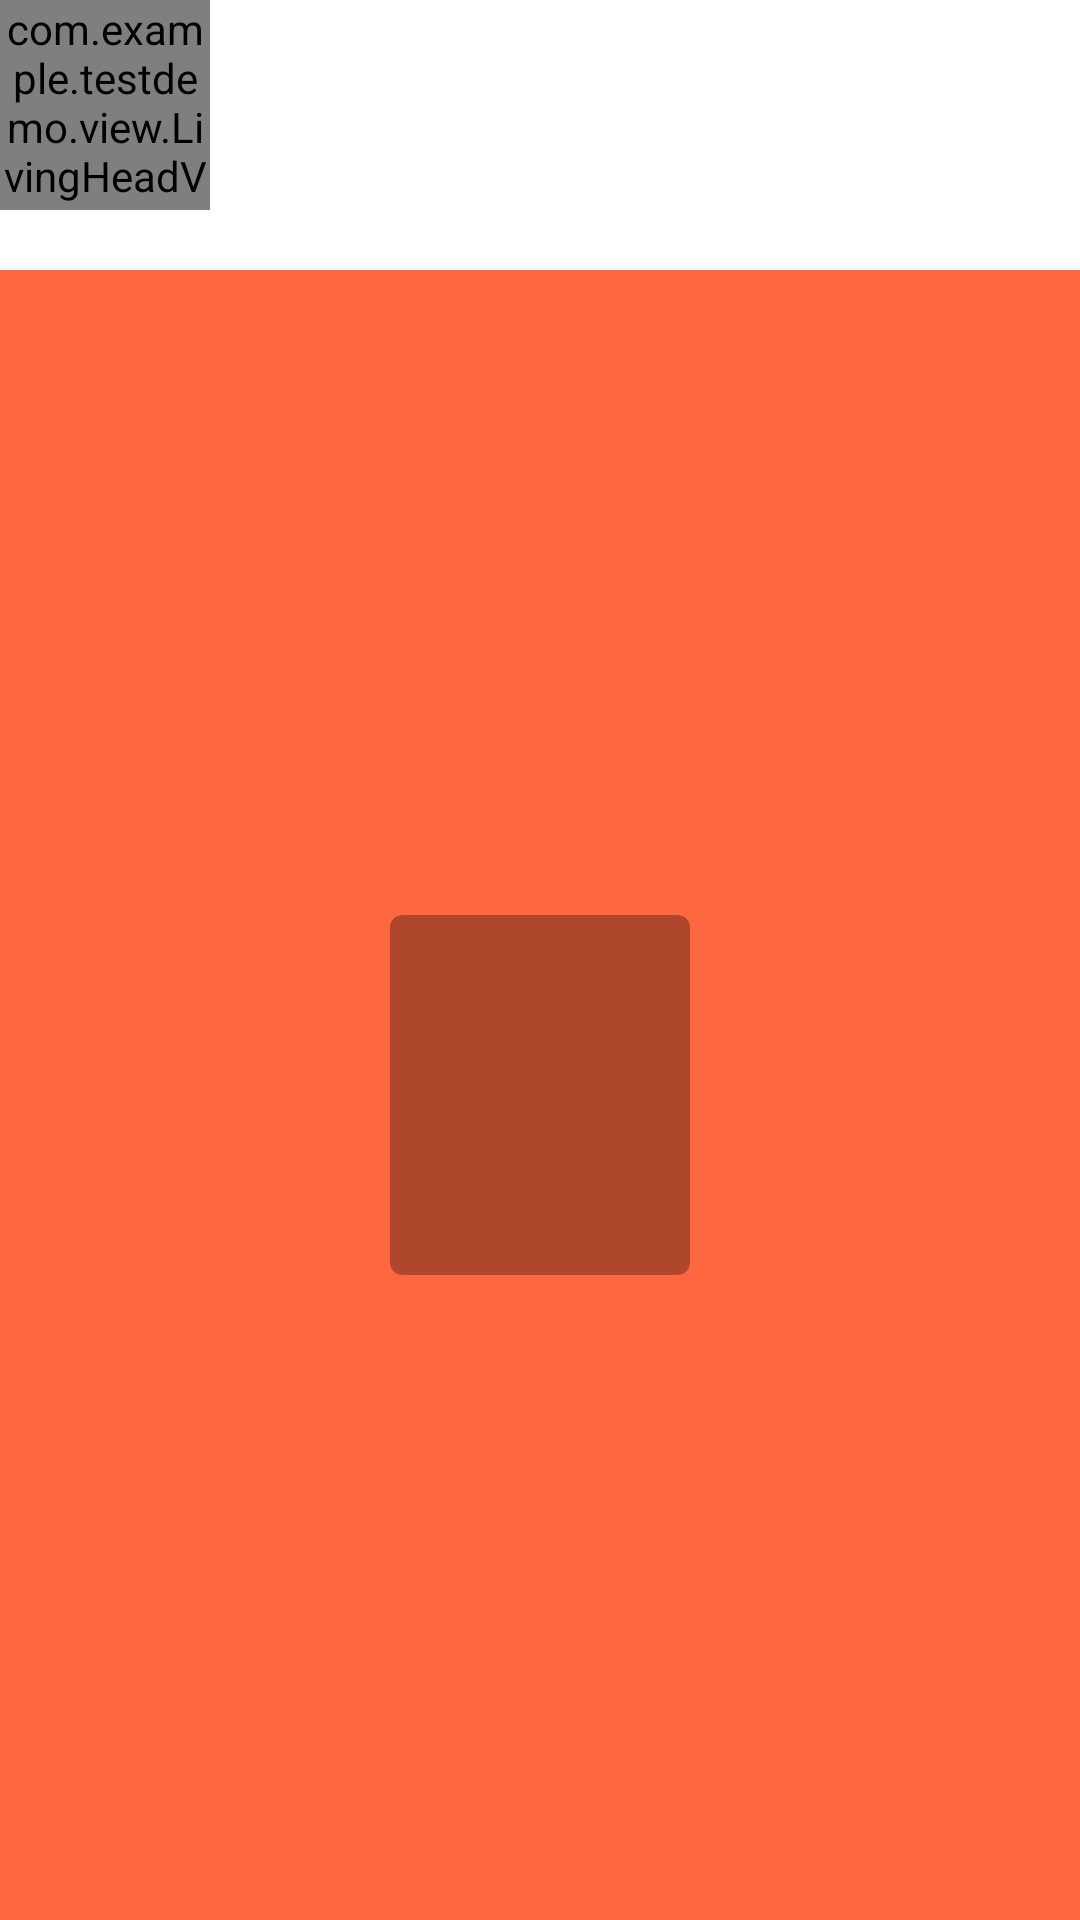

Here is an Android app screen rendered from its layout file. Give the layout XML and the strings, colors and styles it references.
<!-- AndroidManifest.xml: application theme AppTheme -->
<!-- res/layout/fragment_seven.xml -->
<?xml version="1.0" encoding="utf-8"?>
<androidx.constraintlayout.widget.ConstraintLayout xmlns:android="http://schemas.android.com/apk/res/android"
    xmlns:app="http://schemas.android.com/apk/res-auto"
    xmlns:tools="http://schemas.android.com/tools"
    android:layout_width="match_parent"
    android:layout_height="match_parent"
    android:background="@color/white"
    android:fitsSystemWindows="true"
    android:orientation="vertical"
    tools:context=".ui.SixFragment"
    >

  <com.example.testdemo.view.LivingHeadView2
      android:id="@+id/temp_lhv_1"
      android:layout_width="70dp"
      android:layout_height="70dp"
      android:background="@color/colorC"
      app:layout_constraintStart_toStartOf="parent"
      app:layout_constraintTop_toTopOf="parent"
      app:living_wave_height="45dp"
      />

  <androidx.constraintlayout.widget.ConstraintLayout
      android:layout_width="match_parent"
      android:layout_height="0dp"
      android:layout_marginTop="20dp"
      android:background="@color/colorFF6740"
      app:layout_constraintBottom_toBottomOf="parent"
      app:layout_constraintTop_toBottomOf="@id/temp_lhv_1"
      >

    <androidx.cardview.widget.CardView
        android:layout_width="100dp"
        android:layout_height="120dp"
        app:layout_constraintBottom_toBottomOf="parent"
        app:layout_constraintEnd_toEndOf="parent"
        app:layout_constraintStart_toStartOf="parent"
        app:layout_constraintTop_toTopOf="parent"
        app:cardBackgroundColor="#50000000"
        app:cardCornerRadius="4dp"
        app:cardElevation="0dp"
        >


    </androidx.cardview.widget.CardView>

  </androidx.constraintlayout.widget.ConstraintLayout>


</androidx.constraintlayout.widget.ConstraintLayout>
<!-- resources referenced by this layout -->
<resources>
  <color name="colorC">#CCCCCC</color>
  <color name="colorFF6740">#FF6740</color>
  <style name="AppTheme" parent="Theme.AppCompat.DayNight.NoActionBar">
      
      <item name="colorPrimary">@color/colorPrimary</item>
      <item name="colorPrimaryDark">@color/colorPrimaryDark</item>
      <item name="colorAccent">@color/colorAccent</item>
      
      <item name="android:windowContentTransitions">true</item>
      <item name="android:windowIsTranslucent">true</item>
      <item name="android:windowNoTitle">true</item>
    </style>
  <color name="colorPrimary">#6200EE</color>
  <color name="colorPrimaryDark">#3700B3</color>
  <color name="colorAccent">#03DAC5</color>
  <!-- not gathered from this repository: default colours our renderer supplied (Android Studio template values) -->
  <color name="white">#FFFFFFFF</color>
</resources>
